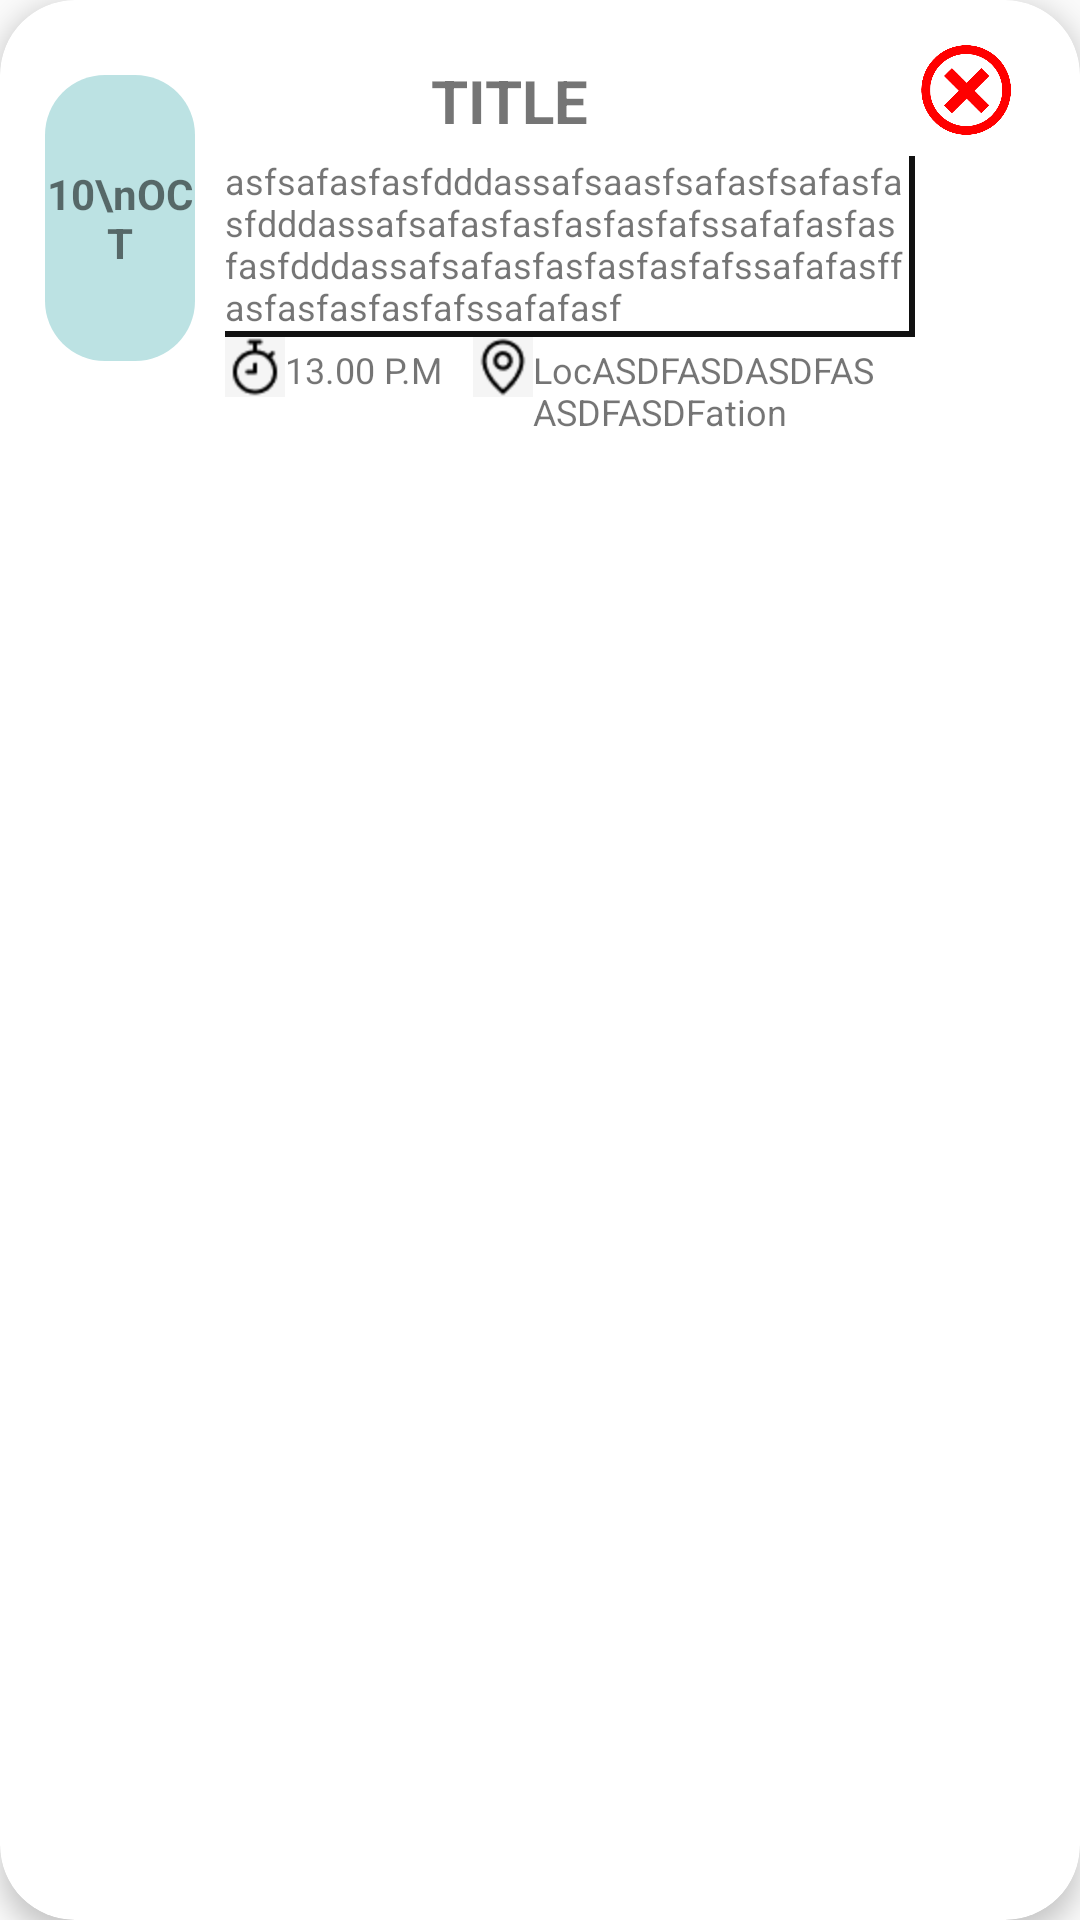

Here is an Android app screen rendered from its layout file. Give the layout XML and the strings, colors and styles it references.
<!-- AndroidManifest.xml: application theme Theme.Hangout -->
<!-- res/layout/cards_events_created.xml -->
<?xml version="1.0" encoding="utf-8"?>
<androidx.cardview.widget.CardView xmlns:android="http://schemas.android.com/apk/res/android"
    android:layout_width="match_parent"
    android:layout_height="wrap_content"
    xmlns:app="http://schemas.android.com/apk/res-auto"
    app:cardBackgroundColor="#fff"
    app:cardCornerRadius="25dp"
    app:cardElevation="5dp"
    android:layout_marginVertical="20dp"
    android:layout_marginHorizontal="10dp"
    android:id="@+id/card_view"
    android:padding="10dp"
    >

    <LinearLayout
        android:id="@+id/linear"
        android:layout_width="match_parent"
        android:layout_height="150dp"
        android:orientation="horizontal">

        <TextView
            android:id="@+id/date"
            android:layout_width="50dp"
            android:layout_height="wrap_content"
            android:layout_marginLeft="15dp"
            android:layout_marginTop="25dp"
            android:layout_marginRight="10dp"
            android:background="@drawable/card_date_border"
            android:paddingVertical="30dp"
            android:text="10\nOCT"
            android:textAlignment="center"
            android:textStyle="bold">

        </TextView>

        <LinearLayout
            android:layout_width="230dp"
            android:layout_height="match_parent"

            android:orientation="vertical">

            <TextView
                android:id="@+id/title"
                android:layout_width="wrap_content"
                android:layout_height="wrap_content"
                android:layout_gravity="center"
                android:layout_marginTop="20dp"
                android:layout_marginEnd="20dp"
                android:text="TITLE"
                android:textSize="20sp"
                android:textStyle="bold">

            </TextView>

            <TextView
                android:id="@+id/description"
                android:layout_width="230dp"
                android:layout_height="wrap_content"
                android:layout_marginTop="5dp"

                android:background="@drawable/border_description_card"
                android:paddingRight="2dp"
                android:paddingBottom="2dp"
                android:maxLines="4"
                android:text="asfsafasfasfdddassafsaasfsafasfsafasfasfdddassafsafasfasfasfasfafssafafasfasfasfdddassafsafasfasfasfasfafssafafasffasfasfasfasfafssafafasf"
                android:textSize="12sp">

            </TextView>

            <LinearLayout
                android:layout_width="wrap_content"
                android:layout_height="wrap_content"
                android:layout_marginLeft="0dp"
                android:layout_marginBottom="0dp"
                android:orientation="horizontal">

                <ImageView
                    android:layout_width="20dp"
                    android:layout_height="20dp"
                    android:src="@drawable/time_icon">

                </ImageView>

                <TextView
                    android:id="@+id/time"
                    android:layout_width="wrap_content"
                    android:layout_height="wrap_content"
                    android:layout_marginTop="2.5dp"
                    android:layout_marginEnd="10dp"
                    android:text="13.00 P.M"
                    android:textSize="12sp">

                </TextView>

                <ImageView
                    android:layout_width="20dp"
                    android:layout_height="20dp"
                    android:src="@drawable/location_icon">

                </ImageView>

                <TextView
                    android:id="@+id/location"
                    android:layout_width="wrap_content"
                    android:layout_height="wrap_content"
                    android:layout_marginTop="2.5dp"
                    android:layout_marginEnd="10dp"
                    android:text="LocASDFASDASDFASASDFASDFation"
                    android:textSize="12sp">

                </TextView>
            </LinearLayout>

        </LinearLayout>

        <LinearLayout
            android:layout_width="wrap_content"
            android:layout_height="match_parent"
            android:layout_marginLeft="2dp"

            android:paddingTop="15dp"
            android:orientation="vertical"
            >

            <ImageView
                android:id="@+id/cancel"
                android:layout_width="30dp"
                android:layout_height="30dp"
                android:layout_marginTop="0dp"
                android:src="@drawable/cancel_icon" />

        </LinearLayout>

    </LinearLayout>
</androidx.cardview.widget.CardView>
<!-- resources referenced by this layout -->
<resources>
  <!-- drawable border_description_card (drawable) -->
  <?xml version="1.0" encoding="utf-8"?>
  <layer-list xmlns:android="http://schemas.android.com/apk/res/android">
      <item
          android:top="-6dp"
          android:left="-6dp"
          android:right="0dp"
          android:bottom="0dp">
  
          <shape android:shape="rectangle">
              <solid android:color="#FFF"/>
              <stroke
                  android:width="2dp"
                  android:color="#111"/>
          </shape>
      </item>
  </layer-list>
  <!-- drawable cancel_icon: webp bitmap (drawable, 40014 bytes) -->
  <!-- drawable card_date_border (drawable) -->
  <?xml version="1.0" encoding="utf-8"?>
  <shape xmlns:android="http://schemas.android.com/apk/res/android">
  
      <solid android:color="#bce2e3"/>
      <corners
          android:radius="20dp"
          />
  </shape>
  <!-- drawable location_icon: png bitmap (drawable, 736 bytes) -->
  <!-- drawable time_icon: png bitmap (drawable, 682 bytes) -->
  <style name="Theme.Hangout" parent="Theme.AppCompat.Light.NoActionBar">
          
          <item name="colorPrimary">@color/purple_500</item>
          <item name="colorPrimaryVariant">@color/purple_700</item>
          <item name="colorOnPrimary">@color/white</item>
          
          <item name="colorSecondary">@color/teal_200</item>
          <item name="colorSecondaryVariant">@color/teal_700</item>
          <item name="colorOnSecondary">@color/black</item>
          
          <item name="android:statusBarColor" tools:targetApi="l">?attr/colorPrimaryVariant</item>
          
      </style>
  <color name="purple_500">#FF6200EE</color>
  <color name="purple_700">#FF3700B3</color>
  <color name="white">#FFFFFFFF</color>
  <color name="teal_200">#FF03DAC5</color>
  <color name="teal_700">#FF018786</color>
  <color name="black">#FF000000</color>
</resources>
